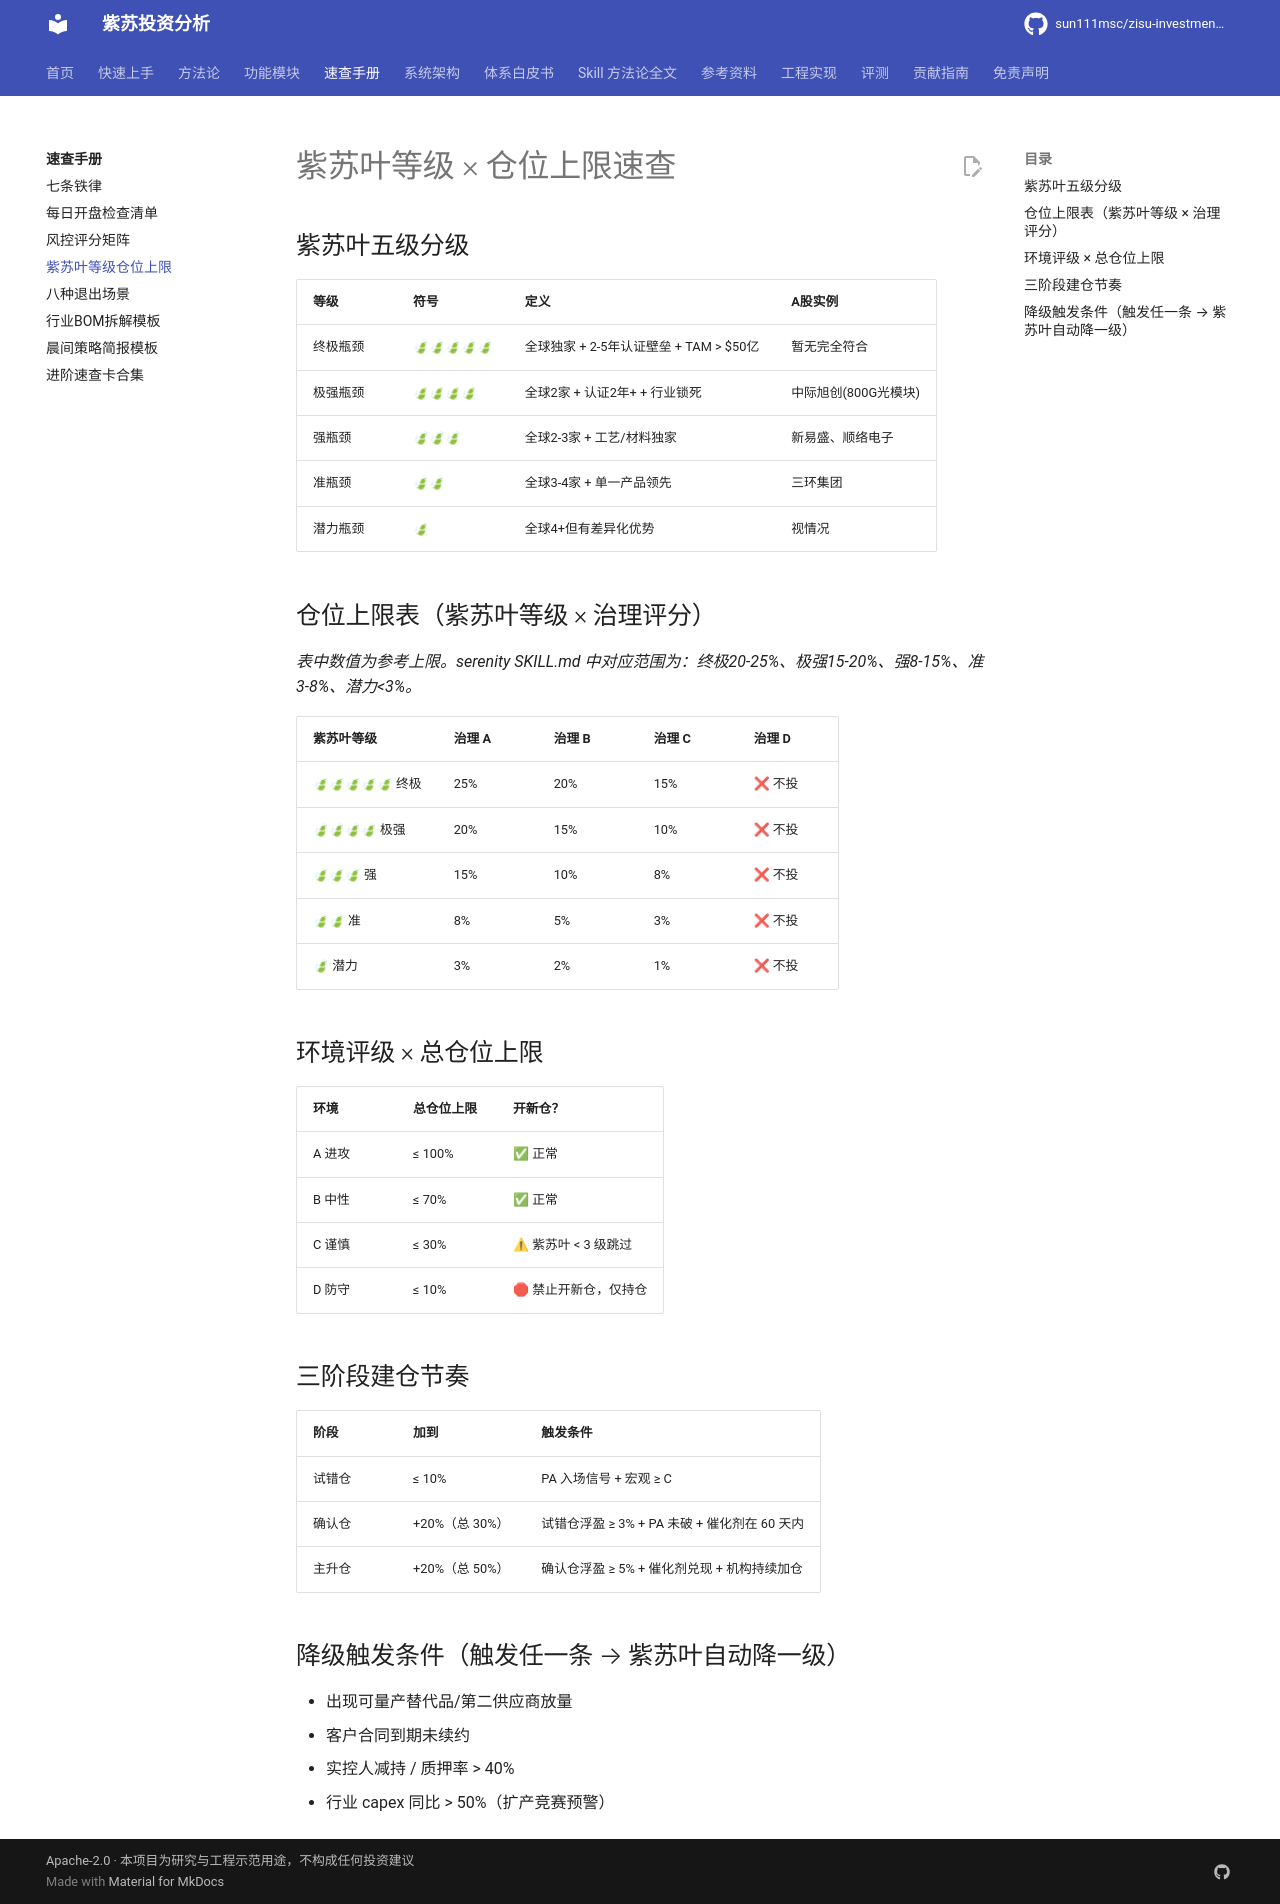

repository: sun111msc/zisu-investment-analysis · page: quickref/紫苏叶等级仓位上限/index.html · generator: mkdocs

# 紫苏叶等级 × 仓位上限速查

## 紫苏叶五级分级

| 等级 | 符号 | 定义 | A股实例 |
|---|---|---|---|
| 终极瓶颈 | 🍃🍃🍃🍃🍃 | 全球独家 + 2-5年认证壁垒 + TAM > $50亿 | 暂无完全符合 |
| 极强瓶颈 | 🍃🍃🍃🍃 | 全球2家 + 认证2年+ + 行业锁死 | 中际旭创(800G光模块) |
| 强瓶颈 | 🍃🍃🍃 | 全球2-3家 + 工艺/材料独家 | 新易盛、顺络电子 |
| 准瓶颈 | 🍃🍃 | 全球3-4家 + 单一产品领先 | 三环集团 |
| 潜力瓶颈 | 🍃 | 全球4+但有差异化优势 | 视情况 |

## 仓位上限表（紫苏叶等级 × 治理评分）

*表中数值为参考上限。serenity SKILL.md 中对应范围为：终极20-25%、极强15-20%、强8-15%、准3-8%、潜力<3%。*

| 紫苏叶等级 | 治理 A | 治理 B | 治理 C | 治理 D |
|---|---|---|---|---|
| 🍃🍃🍃🍃🍃 终极 | 25% | 20% | 15% | ❌ 不投 |
| 🍃🍃🍃🍃 极强 | 20% | 15% | 10% | ❌ 不投 |
| 🍃🍃🍃 强 | 15% | 10% | 8% | ❌ 不投 |
| 🍃🍃 准 | 8% | 5% | 3% | ❌ 不投 |
| 🍃 潜力 | 3% | 2% | 1% | ❌ 不投 |

## 环境评级 × 总仓位上限

| 环境 | 总仓位上限 | 开新仓？ |
|---|---|---|
| A 进攻 | ≤ 100% | ✅ 正常 |
| B 中性 | ≤ 70% | ✅ 正常 |
| C 谨慎 | ≤ 30% | ⚠ 紫苏叶 < 3 级跳过 |
| D 防守 | ≤ 10% | 🛑 禁止开新仓，仅持仓 |

## 三阶段建仓节奏

| 阶段 | 加到 | 触发条件 |
|---|---|---|
| 试错仓 | ≤ 10% | PA 入场信号 + 宏观 ≥ C |
| 确认仓 | +20%（总 30%） | 试错仓浮盈 ≥ 3% + PA 未破 + 催化剂在 60 天内 |
| 主升仓 | +20%（总 50%） | 确认仓浮盈 ≥ 5% + 催化剂兑现 + 机构持续加仓 |

## 降级触发条件（触发任一条 → 紫苏叶自动降一级）

- 出现可量产替代品/第二供应商放量
- 客户合同到期未续约
- 实控人减持 / 质押率 > 40%
- 行业 capex 同比 > 50%（扩产竞赛预警）
